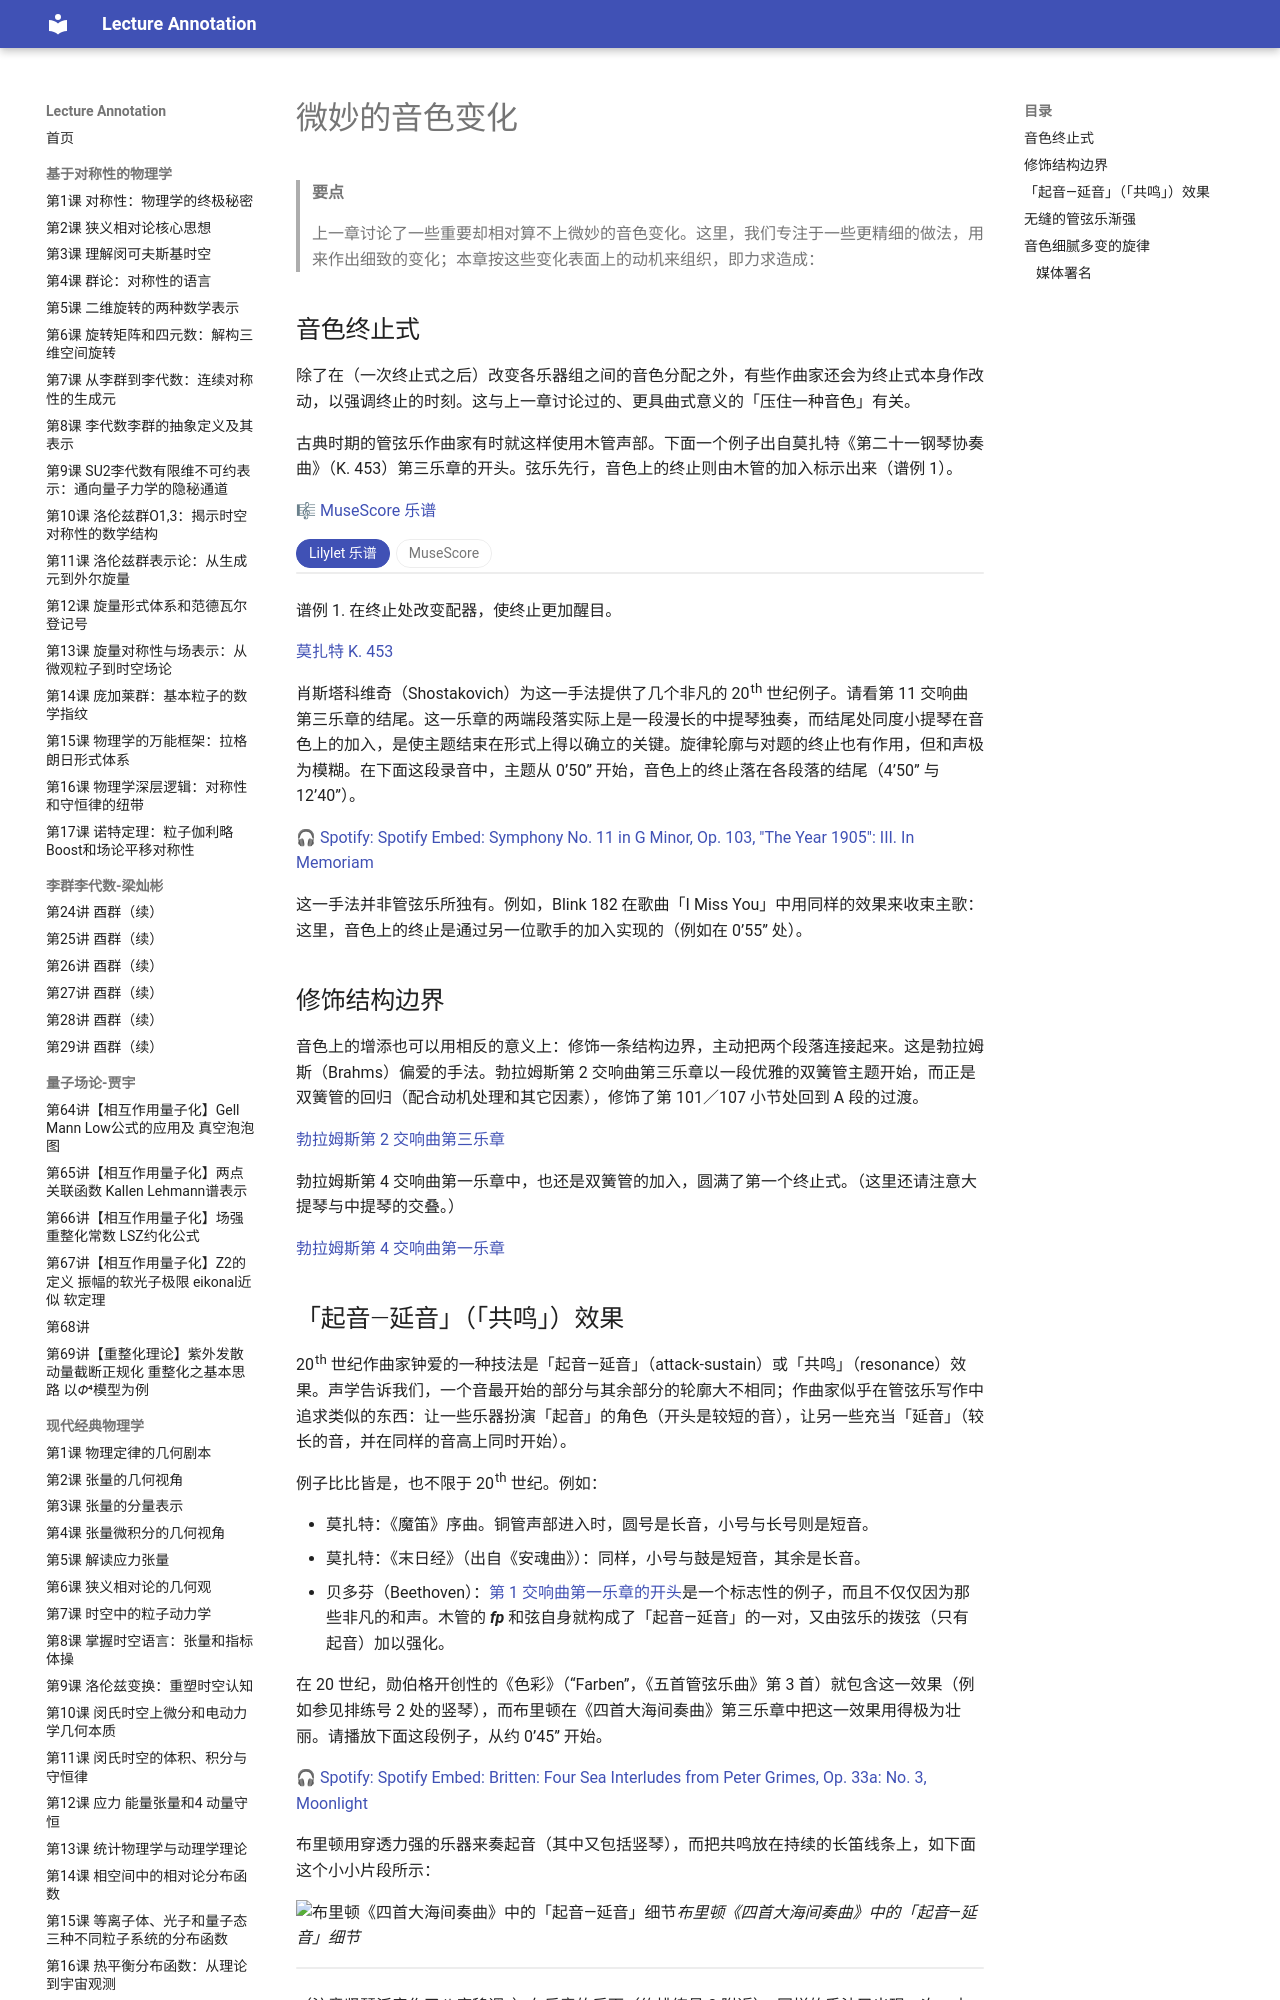

repository: k-l-lambda/lecture-annotation · page: ebooks/omt-v2/10-orchestration/02-subtle-color-changes/index.html · generator: mkdocs

---
title: "微妙的音色变化"
slug: "subtle-color-changes"
source: "https://viva.pressbooks.pub/openmusictheory/chapter/subtle-color-changes/"
authors: ["Mark Gotham"]
license: "CC BY-SA 4.0"
modified: "2025-07-15"
---

# 微妙的音色变化

> **要点**
>
> 上一章讨论了一些重要却相对算不上微妙的音色变化。这里，我们专注于一些更精细的做法，用来作出细致的变化；本章按这些变化表面上的动机来组织，即力求造成：

## 音色终止式

除了在（一次终止式之后）改变各乐器组之间的音色分配之外，有些作曲家还会为终止式本身作改动，以强调终止的时刻。这与上一章讨论过的、更具曲式意义的「压住一种音色」有关。

古典时期的管弦乐作曲家有时就这样使用木管声部。下面一个例子出自莫扎特《第二十一钢琴协奏曲》（K. 453）第三乐章的开头。弦乐先行，音色上的终止则由木管的加入标示出来（谱例 1）。

🎼 [MuseScore 乐谱](https://musescore.com/user/32728834/scores/24655597)

<!-- embed-begin: https://musescore.com/user/32728834/scores/24655597 -->
<div class="omt-switch" data-omt-switch>
<div class="omt-switch-bar" role="tablist"><button type="button" role="tab" aria-selected="true" data-pane="lilylet">Lilylet 乐谱</button><button type="button" role="tab" aria-selected="false" data-pane="musescore">MuseScore</button></div>
<div class="omt-switch-pane" role="tabpanel" data-pane="lilylet" markdown="1">

```lyl.play
[staves ",,,,,,"]

\key g \major \defaultTimeSignature \time 4/4 \partial 4 \clef "treble" b'8-.[ c8-.] \\\
\clef "treble" r4 \\\
\clef "bass" r4 \\\
\clef "treble" r4 \\\
\clef "treble" \stemUp b'8-.[ c8-.] \\
\stemDown g'8-.[ a8-.] \\\
\clef "alto" r4 \\\
\clef "bass" r4 | %1

d'4 d4 d4 g4 \\\
R1 \\\
R1 \\\
R1 \\\
\stemUp d'4 d4 d4 g4 \\
\stemDown b'8[ g8 d8 g8] b8[ g8 d'8 b8] \\\
g'2 r2 \\\
g2 r2 | %2

\grace { g''16 } fs4-. fs4-. \grace { a16 } g4-. g4-. \\\
R1 \\\
R1 \\\
R1 \\\
\stemUp \grace { g''16 } fs4-. fs4-. \grace { a16 } g4-. g4-. \\
\stemDown c'8[ a8 d,8 c'8] b8[ g8 d8 b'8] \\\
d2 g2 \\\
d,2 g2 | %3

\grace { b''16 } a4-. a4-. a8[ b8 c8 a8] \\\
r2 <fs a>8[ <g b>8 <a c>8 <fs a>8] \\\
r2 <fs, a>8[ <g b>8 <a c>8 <fs a>8] \\\
r2 <d d>2 \\\
\stemUp \grace { b''16 } a4-. a4-. a8[ b8 c8 a8] \\
\stemDown e'8[ c8 a8 g8] fs8[ g8 a8 fs8] \\\
c2 d2 \\\
c,2 d2 | %4

b''2 r4 d8[ b8] \\\
<g' b>2 r2 \\\
<g b>2 r2 \\\
<g d'>2 r2 \\\
\stemUp b''2 r4 d8[ b8] \\
\stemDown g'8[ d8 b8 d8] g8[ d8 b'8 g8] \\\
g4 g'4 g,4 r4 \\\
g,4 g'4 g,4 r4 | %5

a''4 a4 a4 b4 \\\
R1 \\\
R1 \\\
R1 \\\
\stemUp a''4 a4 a4 b4 \\
\stemDown fs8[ g8 a8 g8] fs8[ e8 ds8 fs8] \\\
d2. b4 \\\
d,2. b4 | %6

\grace { a''16 } g4-. g4-. \grace { g16 } fs4-. fs4-. \\\
R1 \\\
R1 \\\
R1 \\\
\stemUp \grace { a''16 } g4-. g4-. \grace { g16 } fs4-. fs4-. \\
\stemDown e8[ d8 cs8 e8] a,8[ a'8 d,8 fs8] \\\
e4 a,4 d4 b4 \\\
e,4 a,4 d4 b4 | %7

\grace { fs'16 } e4-. e4-. cs'8[ d8 e8 cs8] \\\
r2 <cs' e>8[ <d fs>8 <e g>8 <cs e>8] \\\
r2 <e, cs'>8[ <fs d'>8 <g e'>8 <e cs'>8] \\\
r2 <a' a>2 \\\
\stemUp \grace { fs'16 } e4-. e4-. cs8[ d8 e8 cs8] \\
\stemDown b8[ b'8 g8 fs8] e8[ fs8 g8 e8] \\\
g2 a2 \\\
g,2 a2 | %8

d''2 r4 s4 \\\
d'2 r4 s4 \\\
<d, d'>2 r4 s4 \\\
<d a'>2 r4 s4 \\\
\stemUp d'2 r4 s4 \\
\stemDown fs8[ g8 a8 fs8] d4 s4 \\\
d4 d'4 d,4 s4 \\\
d,4 d'4 d,4 s4 | %9
```

</div>
<div class="omt-switch-pane omt-embed omt-embed-musescore" role="tabpanel" data-pane="musescore" hidden><iframe data-src="https://musescore.com/user/32728834/scores/24655597/embed" title="MuseScore" loading="lazy" style="height: 1115px" allow="autoplay; fullscreen" allowfullscreen></iframe></div>
</div>
<!-- embed-end -->

谱例 1. 在终止处改变配器，使终止更加醒目。

[莫扎特 K. 453](https://viva.pressbooks.pub/app/uploads/sites/12/2019/07/Ai-Mozart-K453.pdf)

肖斯塔科维奇（Shostakovich）为这一手法提供了几个非凡的 20<sup>th</sup> 世纪例子。请看第 11 交响曲第三乐章的结尾。这一乐章的两端段落实际上是一段漫长的中提琴独奏，而结尾处同度小提琴在音色上的加入，是使主题结束在形式上得以确立的关键。旋律轮廓与对题的终止也有作用，但和声极为模糊。在下面这段录音中，主题从 0’50” 开始，音色上的终止落在各段落的结尾（4’50” 与 12’40”）。

🎧 [Spotify: Spotify Embed: Symphony No. 11 in G Minor, Op. 103, "The Year 1905": III. In Memoriam](https://open.spotify.com/track/75N4wFxecJ1tPdy4Jvc2d1)

这一手法并非管弦乐所独有。例如，Blink 182 在歌曲「I Miss You」中用同样的效果来收束主歌：这里，音色上的终止是通过另一位歌手的加入实现的（例如在 0’55” 处）。

## 修饰结构边界

音色上的增添也可以用相反的意义上：修饰一条结构边界，主动把两个段落连接起来。这是勃拉姆斯（Brahms）偏爱的手法。勃拉姆斯第 2 交响曲第三乐章以一段优雅的双簧管主题开始，而正是双簧管的回归（配合动机处理和其它因素），修饰了第 101／107 小节处回到 A 段的过渡。

[勃拉姆斯第 2 交响曲第三乐章](https://viva.pressbooks.pub/app/uploads/sites/12/2019/07/Brahms-2-iii-2-extracts.pdf)

勃拉姆斯第 4 交响曲第一乐章中，也还是双簧管的加入，圆满了第一个终止式。（这里还请注意大提琴与中提琴的交叠。）

[勃拉姆斯第 4 交响曲第一乐章](https://viva.pressbooks.pub/app/uploads/sites/12/2019/07/Brahms-4-i.pdf)
